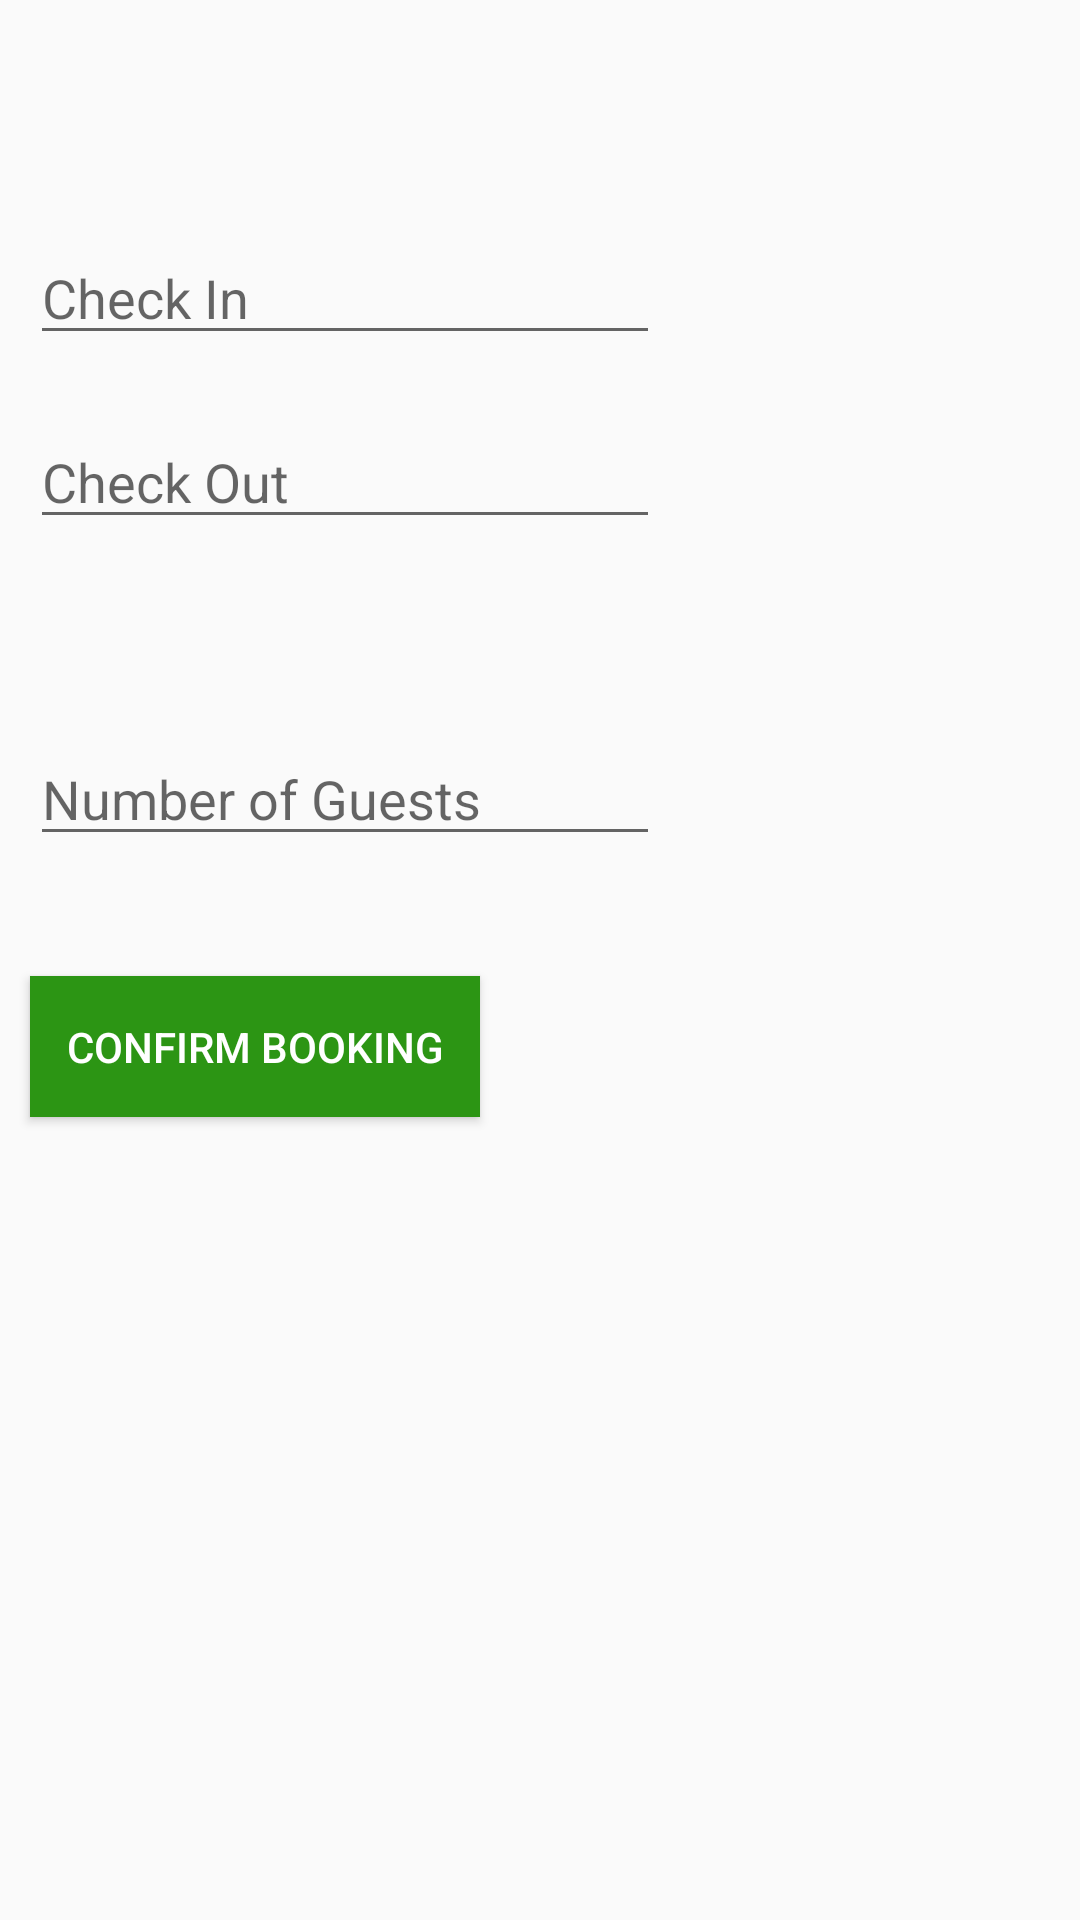

Produce the Android XML layout that renders to this screen, including the resource entries it uses.
<!-- AndroidManifest.xml: application theme Theme.StayBuddy -->
<!-- res/layout/activity_booking.xml -->
<?xml version="1.0" encoding="utf-8"?>
<android.support.constraint.ConstraintLayout xmlns:android="http://schemas.android.com/apk/res/android"
    xmlns:app="http://schemas.android.com/apk/res-auto"
    xmlns:tools="http://schemas.android.com/tools"
    android:layout_width="match_parent"
    android:layout_height="match_parent"
    tools:context=".ui.booking.BookingActivity">

    <ScrollView
        android:layout_width="match_parent"
        android:layout_height="match_parent"
        app:layout_constraintBottom_toBottomOf="parent"
        app:layout_constraintEnd_toEndOf="parent"
        app:layout_constraintStart_toStartOf="parent"
        app:layout_constraintTop_toTopOf="parent"
        app:layout_constraintVertical_bias="0.849">

        <LinearLayout
            android:layout_width="match_parent"
            android:layout_height="wrap_content"
            android:baselineAligned="false"
            android:orientation="vertical">

            <TextView
                android:id="@+id/hotelName"
                android:layout_width="match_parent"
                android:layout_height="wrap_content"
                android:layout_margin="10dp"
                android:padding="10dp"
                android:textSize="20sp"
                android:textStyle="bold" />

            <EditText
                android:id="@+id/checkInDate"
                android:layout_width="wrap_content"
                android:layout_height="wrap_content"
                android:layout_margin="10dp"
                android:ems="10"
                android:hint="Check In"
                android:inputType="date" />

            <EditText
                android:id="@+id/checkOutDate"
                android:layout_width="wrap_content"
                android:layout_height="wrap_content"
                android:layout_margin="10dp"
                android:ems="10"
                android:hint="Check Out"
                android:inputType="date" />

            <TextView
                android:id="@+id/hotelBookingPrice"
                android:layout_width="wrap_content"
                android:layout_height="wrap_content"
                android:layout_margin="10dp"
                android:textColor="#51A52E"
                android:textSize="18sp" />

            <EditText
                android:id="@+id/guests"
                android:layout_width="wrap_content"
                android:layout_height="wrap_content"
                android:layout_margin="10dp"
                android:ems="10"
                android:hint="Number of Guests"
                android:inputType="number" />

            <android.support.v7.widget.RecyclerView
                android:id="@+id/guestsView"
                android:layout_width="317dp"
                android:layout_height="wrap_content"
                android:layout_margin="10dp">

            </android.support.v7.widget.RecyclerView>

            <Button
                android:id="@+id/hotelBooking"
                android:layout_width="150dp"
                android:layout_height="47dp"
                android:layout_margin="10dp"
                android:background="#2C9514"
                android:text="Confirm Booking"
                android:textColor="#FFFFFF" />

        </LinearLayout>
    </ScrollView>

</android.support.constraint.ConstraintLayout>
<!-- resources referenced by this layout -->
<resources>
  <style name="Theme.StayBuddy" parent="Theme.AppCompat.Light.DarkActionBar">
          
          <item name="colorPrimary">@color/purple_500</item>
          <item name="colorPrimaryDark">@color/purple_700</item>
          <item name="colorAccent">@color/teal_200</item>
          
      </style>
  <!-- not gathered from this repository: default colours our renderer supplied (Android Studio template values) -->
  <color name="purple_500">#FF6200EE</color>
  <color name="purple_700">#FF3700B3</color>
  <color name="teal_200">#FF03DAC5</color>
</resources>
